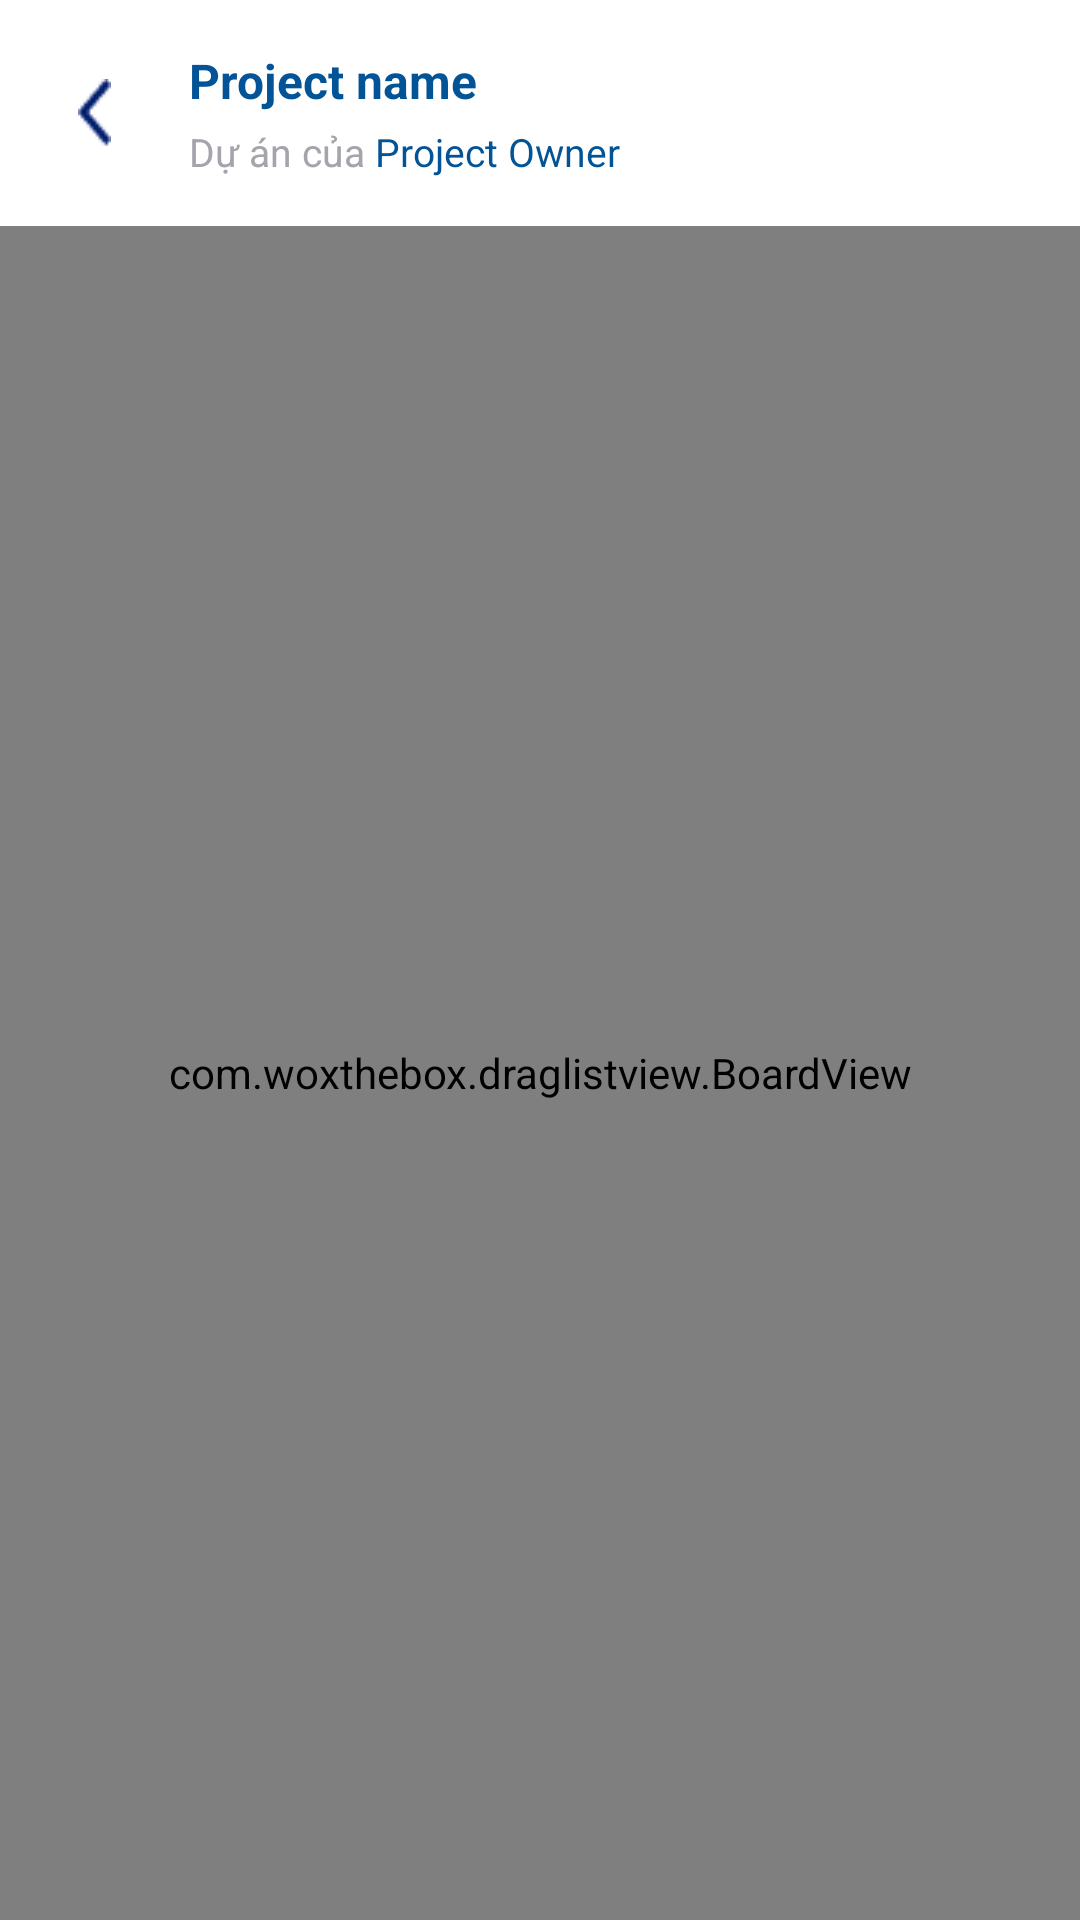

Reconstruct the res/layout file that produces this screen, plus the resources it refers to.
<!-- AndroidManifest.xml: application theme Theme.AppCompat.DayNight.NoActionBar -->
<!-- res/layout/activity_detail_project.xml -->
<?xml version="1.0" encoding="utf-8"?>
<androidx.constraintlayout.widget.ConstraintLayout xmlns:android="http://schemas.android.com/apk/res/android"
    xmlns:app="http://schemas.android.com/apk/res-auto"
    xmlns:tools="http://schemas.android.com/tools"
    android:layout_width="match_parent"
    android:layout_height="match_parent"
    android:background="@color/third_blue"
    tools:context=".DetailProjectActivity">


    <LinearLayout
        android:layout_width="match_parent"
        android:layout_height="match_parent"
        android:orientation="vertical"
        app:layout_constraintBottom_toBottomOf="parent"
        app:layout_constraintEnd_toEndOf="parent"
        app:layout_constraintStart_toStartOf="parent"
        app:layout_constraintTop_toTopOf="parent">

        <androidx.constraintlayout.widget.ConstraintLayout
            android:id="@+id/projectHeader"
            android:layout_width="match_parent"
            android:layout_height="wrap_content"
            android:background="@color/white"
            android:padding="16sp"
            app:layout_constraintEnd_toEndOf="parent"
            app:layout_constraintStart_toStartOf="parent"
            app:layout_constraintTop_toTopOf="parent">

            <ImageView
                android:padding="10sp"
                android:id="@+id/detailProjectBack"
                android:layout_width="wrap_content"
                android:layout_height="wrap_content"
                android:src="@drawable/vector_register"
                app:layout_constraintBottom_toBottomOf="parent"
                app:layout_constraintStart_toStartOf="parent"
                app:layout_constraintTop_toTopOf="parent" />

            <LinearLayout
                android:layout_width="wrap_content"
                android:layout_height="wrap_content"
                android:layout_marginStart="16sp"
                android:orientation="vertical"
                app:layout_constraintStart_toEndOf="@id/detailProjectBack"
                app:layout_constraintTop_toTopOf="parent">

                <TextView
                    android:id="@+id/projectName"
                    android:layout_width="wrap_content"
                    android:layout_height="wrap_content"
                    android:text="Project name"
                    android:textColor="@color/second_blue"
                    android:textSize="16sp"
                    android:textStyle="bold" />

                <LinearLayout
                    android:layout_width="wrap_content"
                    android:layout_height="wrap_content"
                    android:orientation="horizontal">

                    <TextView
                        android:layout_width="wrap_content"
                        android:layout_height="wrap_content"
                        android:layout_marginTop="4sp"
                        android:text="Dự án của "
                        android:textColor="@color/hint"
                        android:textSize="13sp" />

                    <TextView
                        android:id="@+id/projectOwner"
                        android:layout_width="wrap_content"
                        android:layout_height="wrap_content"
                        android:layout_marginTop="4sp"
                        android:text="Project Owner"
                        android:textColor="@color/second_blue"
                        android:textSize="13sp" />
                </LinearLayout>

            </LinearLayout>

            <ImageView
                android:id="@+id/projectMoreInfo"
                android:layout_width="wrap_content"
                android:layout_height="wrap_content"
                android:paddingLeft="20sp"
                android:src="@drawable/baseline_more_vert_24"
                android:tintMode="src_in"
                app:layout_constraintBottom_toBottomOf="parent"
                app:layout_constraintEnd_toEndOf="parent"
                app:layout_constraintTop_toTopOf="parent"
                app:tint="@color/second_blue" />
        </androidx.constraintlayout.widget.ConstraintLayout>

        <com.woxthebox.draglistview.BoardView
            android:id="@+id/mainBoardView"
            android:layout_width="match_parent"
            android:layout_height="match_parent"
            android:background="@color/third_blue"
            android:clipToPadding="false"
            android:paddingTop="20sp"
            android:paddingBottom="20sp"
            app:boardEdges="20sp"
            app:columnSpacing="16dp"
            app:layout_constraintEnd_toEndOf="parent"
            app:layout_constraintStart_toStartOf="parent"
            app:layout_constraintTop_toBottomOf="@id/projectHeader">

        </com.woxthebox.draglistview.BoardView>

    </LinearLayout>

    <FrameLayout
        android:id="@+id/fragment_container"
        android:layout_width="match_parent"
        android:layout_height="match_parent" />

    <FrameLayout
        android:id="@+id/fragment_container2"
        android:layout_width="match_parent"
        android:layout_height="match_parent" />
</androidx.constraintlayout.widget.ConstraintLayout>
<!-- resources referenced by this layout -->
<resources>
  <color name="hint">#A5A4AD</color>
  <color name="second_blue">#035397</color>
  <color name="third_blue">#5089C6</color>
  <color name="white">#FFFFFFFF</color>
  <!-- drawable vector_register: png bitmap (drawable, 473 bytes) -->
</resources>
